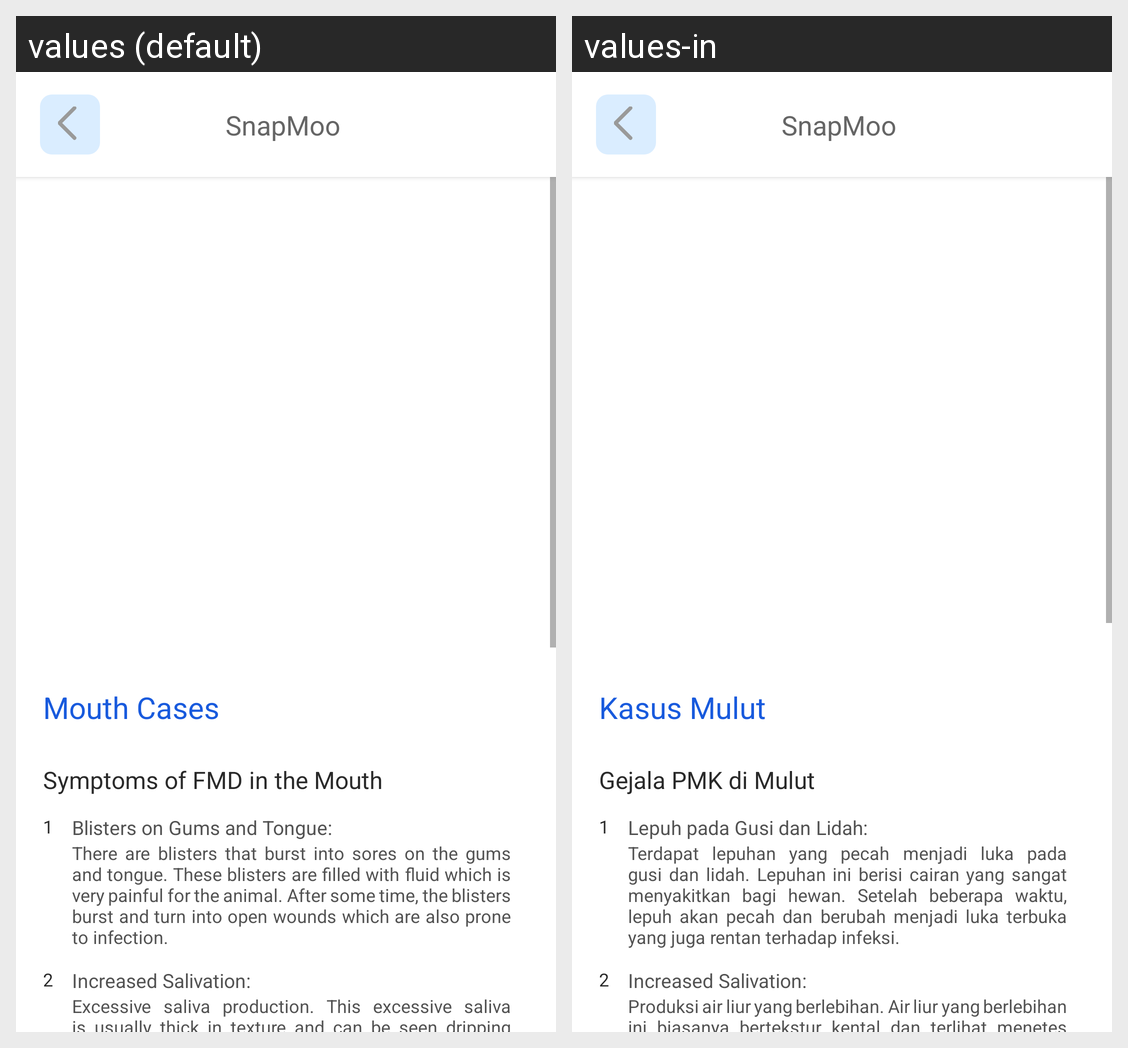

Strings drawn on this Android screen and how each of the app's shown locales translates them:
Android screen res/layout/activity_mouth.xml rendered under 2 locales, left to right: values (default), values-in. Device: Nexus 5 (rendered at 1080×1920; each locale shown at half size, 540×960, under a caption strip naming it); theme Theme.SnapMoo.
Strings drawn on this screen, with the default value and each locale's value (text and hints the layout hard-codes, and strings that could not be matched under every locale, appear in the picture but are not listed):

mouth_cases
  values: Mouth Cases
  values-in: Kasus Mulut

symptoms_of_fmd_in_the_mouth
  values: Symptoms of FMD in the Mouth
  values-in: Gejala PMK di Mulut

_1
  values: 1
  values-in: 1

blisters_on_gums_and_tongue
  values: Blisters on Gums and Tongue:
  values-in: Lepuh pada Gusi dan Lidah:

there_are_blisters_that_burst_into_sores_on_the_gums_and_tongue_these_blisters_are_filled_with_fluid_which_is_very_painful_for_the_animal_after_some_time_the_blisters_burst_and_turn_into_open_wounds_which_are_also_prone_to_infection
  values: There are blisters that burst into sores on the gums and tongue. These blisters are filled with fluid which is very painful for the animal. After some time, the blisters burst and turn into open wounds which are also prone to infection.
  values-in: Terdapat lepuhan yang pecah menjadi luka pada gusi dan lidah. Lepuhan ini berisi cairan yang sangat menyakitkan bagi hewan. Setelah beberapa waktu, lepuh akan pecah dan berubah menjadi luka terbuka yang juga rentan terhadap infeksi.

_2
  values: 2
  values-in: 2

excessive_saliva_production_this_excessive_saliva_is_usually_thick_in_texture_and_can_be_seen_dripping_continuously_from_the_animal_s_mouth_this_occurs_due_to_irritation_and_sores_in_the_mouth_that_stimulate_the_salivary_glands_to_produce_more_saliva_as_a_pain_response
  values: Excessive saliva production. This excessive saliva is usually thick in texture and can be seen dripping continuously from the animal's mouth. This occurs due to irritation and sores in the mouth that stimulate the salivary glands to produce more saliva as a pain response.
  values-in: Produksi air liur yang berlebihan. Air liur yang berlebihan ini biasanya bertekstur kental dan terlihat menetes terus menerus dari mulut hewan. Hal ini terjadi karena adanya iritasi dan luka pada mulut yang merangsang kelenjar air liur untuk memproduksi air liur lebih banyak sebagai respon rasa sakit.

app_name
  values: SnapMoo
  values-in: SnapMoo
